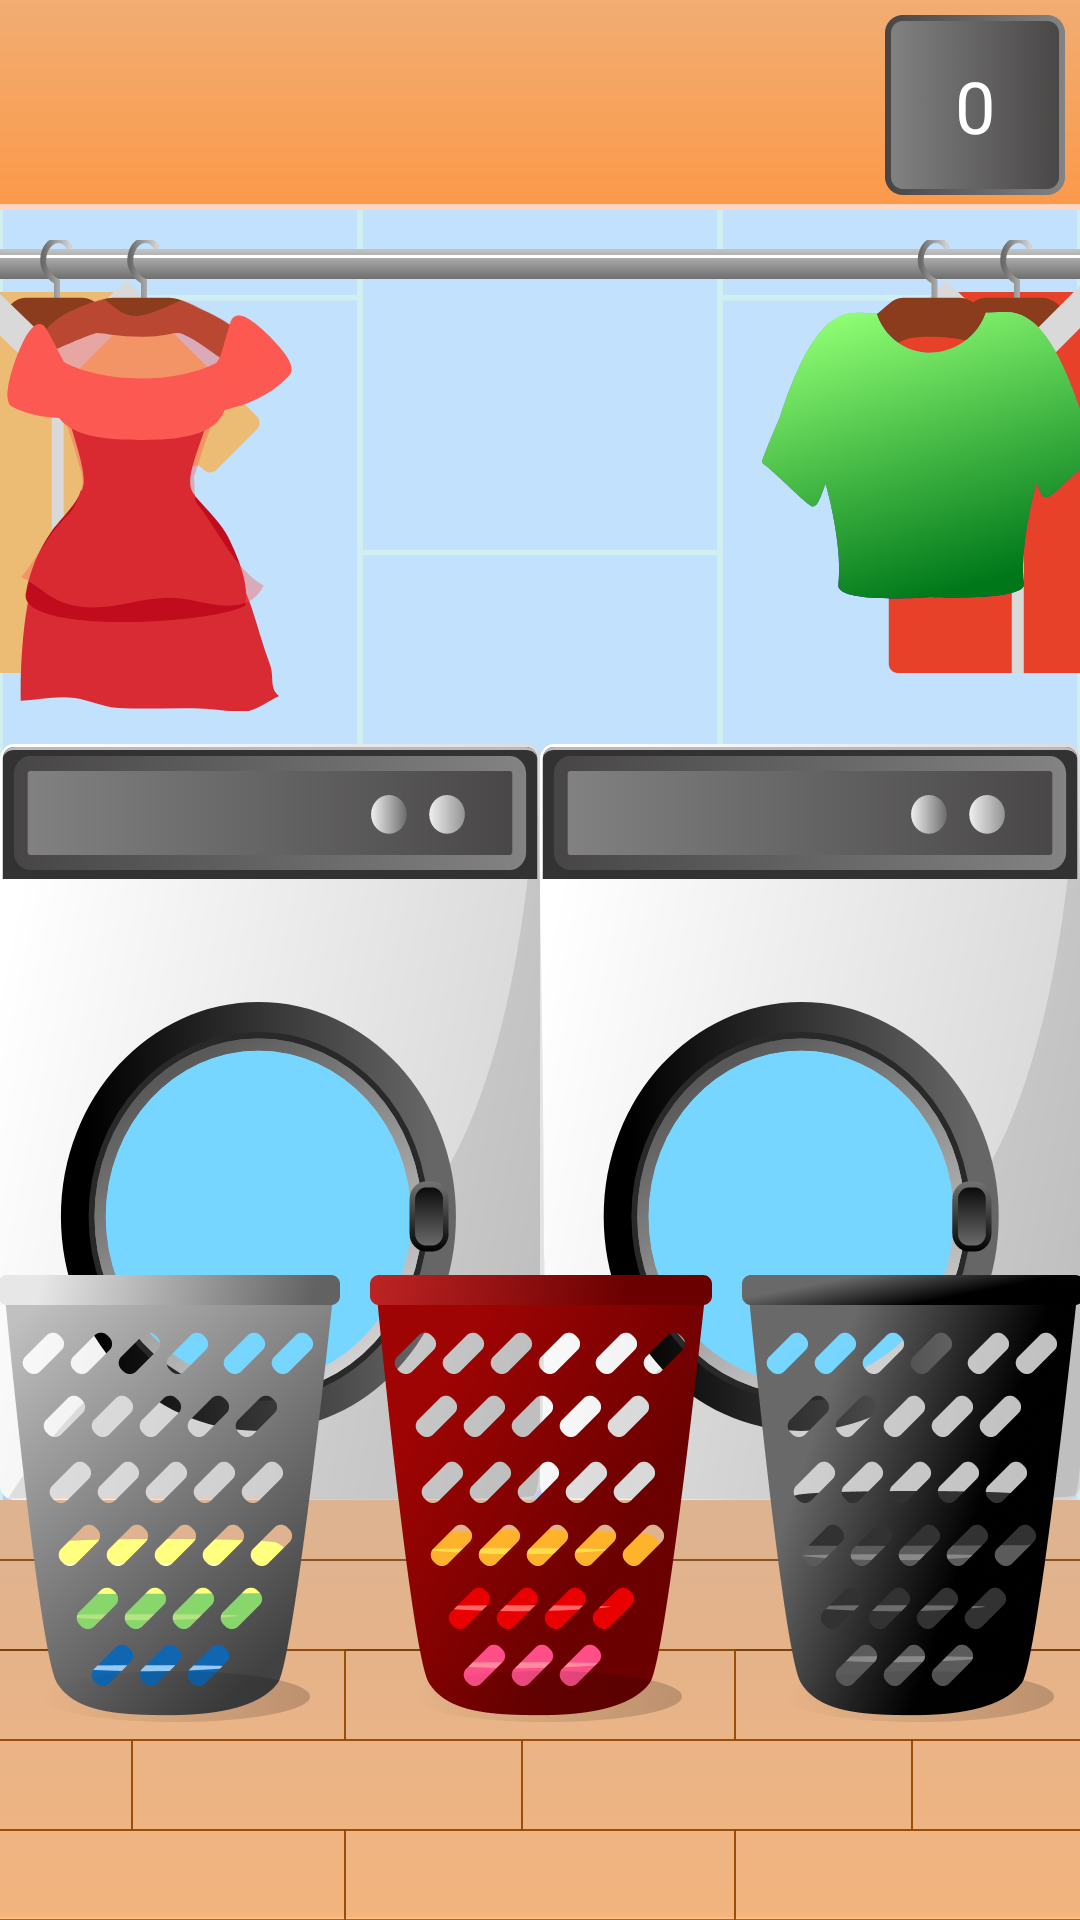

Write the Android layout XML for this screen, with the resource values it uses.
<!-- AndroidManifest.xml: application theme Theme.FunLaundry -->
<!-- res/layout/activity_game.xml -->
<?xml version="1.0" encoding="utf-8"?>
<androidx.constraintlayout.widget.ConstraintLayout xmlns:android="http://schemas.android.com/apk/res/android"
    xmlns:app="http://schemas.android.com/apk/res-auto"
    xmlns:tools="http://schemas.android.com/tools"
    android:layout_width="match_parent"
    android:layout_height="match_parent"
    tools:context=".GameActivity">

    <ImageView
        android:layout_width="match_parent"
        android:layout_height="match_parent"
        android:scaleType="centerCrop"
        android:src="@drawable/background_game"
        app:layout_constraintStart_toStartOf="parent"
        app:layout_constraintTop_toTopOf="parent" />

    <ImageView
        android:id="@+id/imageView4"
        android:layout_width="match_parent"
        android:layout_height="70dp"
        android:scaleType="fitXY"
        android:src="@drawable/top"
        app:layout_constraintStart_toStartOf="parent"
        app:layout_constraintTop_toTopOf="parent" />

    <ImageButton
        android:layout_width="60dp"
        android:layout_height="60dp"
        android:layout_marginTop="5dp"
        android:onClick="home"
        android:layout_marginStart="5dp"
        android:background="@drawable/back_sel"
        app:layout_constraintStart_toStartOf="parent"
        app:layout_constraintTop_toTopOf="parent" />

    <ImageView
        android:id="@+id/frame"
        android:layout_width="60dp"
        android:layout_height="60dp"
        android:layout_marginTop="5dp"
        android:layout_marginEnd="5dp"
        android:src="@drawable/frame_1"
        app:layout_constraintEnd_toEndOf="parent"
        app:layout_constraintTop_toTopOf="parent" />

    <TextView
        android:id="@+id/counter"
        android:layout_width="wrap_content"
        android:layout_height="wrap_content"
        android:maxWidth="60dp"
        android:maxHeight="60dp"
        android:textSize="24sp"
        android:textColor="@color/white"
        android:fontFamily="@font/lilitaone_regular"
        android:text="0"
        app:layout_constraintEnd_toEndOf="@id/frame"
        app:layout_constraintTop_toTopOf="@id/frame"
        app:layout_constraintBottom_toBottomOf="@+id/frame"
        app:layout_constraintStart_toStartOf="@id/frame"/>

    <ImageView
        android:id="@+id/imageView7"
        android:layout_width="match_parent"
        android:layout_height="157dp"
        android:layout_marginTop="10dp"
        android:scaleType="centerCrop"
        android:src="@drawable/clothe"
        app:layout_constraintTop_toBottomOf="@+id/imageView4" />

    <ImageView
        android:id="@+id/imageView5"
        android:layout_width="match_parent"
        android:layout_height="140dp"
        android:scaleType="centerCrop"
        android:src="@drawable/bot"
        app:layout_constraintBottom_toBottomOf="parent"
        app:layout_constraintStart_toStartOf="parent" />

    <ImageView
        android:id="@+id/imageView6"
        android:layout_width="match_parent"
        android:layout_height="252dp"
        android:scaleType="fitXY"
        android:src="@drawable/washing_machines"
        app:layout_constraintBottom_toTopOf="@+id/imageView5"
        app:layout_constraintStart_toStartOf="parent" />

    <ImageView
        android:id="@+id/clotheFrame"
        android:layout_width="80dp"
        android:layout_height="80dp"
        app:layout_constraintBottom_toBottomOf="parent"
        app:layout_constraintEnd_toEndOf="parent"
        app:layout_constraintStart_toStartOf="parent"
        app:layout_constraintTop_toTopOf="parent"
        app:layout_constraintVertical_bias="0.382" />

    <LinearLayout
        android:id="@+id/linearLayout"
        android:layout_width="362dp"
        android:layout_height="150dp"
        android:layout_marginBottom="601dp"
        app:layout_constraintBottom_toTopOf="@+id/imageView5"
        app:layout_constraintEnd_toEndOf="parent"
        app:layout_constraintStart_toStartOf="parent"
        app:layout_constraintTop_toTopOf="@+id/imageView5">
        <ImageButton
            android:id="@+id/greyBasket"
            android:layout_width="114dp"
            android:layout_height="150dp"
            android:onClick="greyBasket"
            android:background="@drawable/grey_basket"/>
        <Space
            android:layout_width="0dp"
            android:layout_height="0dp"
            android:layout_weight="1"/>
        <ImageButton
            android:id="@+id/redBasket"
            android:layout_width="114dp"
            android:layout_height="150dp"
            android:onClick="redBasket"
            android:background="@drawable/red_basket"/>
        <Space
            android:layout_width="0dp"
            android:layout_height="0dp"
            android:layout_weight="1"/>
        <ImageButton
            android:id="@+id/blackBasket"
            android:layout_width="114dp"
            android:layout_height="150dp"
            android:onClick="blackBasket"
            android:background="@drawable/black_basket"/>

    </LinearLayout>

</androidx.constraintlayout.widget.ConstraintLayout>
<!-- resources referenced by this layout -->
<resources>
  <!-- drawable background_game: png bitmap (drawable, 317737 bytes) -->
  <!-- drawable black_basket: png bitmap (drawable, 53024 bytes) -->
  <!-- drawable bot: vector/xml drawable (drawable, 3806 chars, omitted) -->
  <!-- drawable clothe: vector/xml drawable (drawable, 14271 chars, omitted) -->
  <!-- drawable frame_1: png bitmap (drawable, 24626 bytes) -->
  <!-- drawable grey_basket: png bitmap (drawable, 52317 bytes) -->
  <!-- drawable red_basket: png bitmap (drawable, 73285 bytes) -->
  <!-- drawable top (drawable) -->
  <vector xmlns:android="http://schemas.android.com/apk/res/android"
      xmlns:aapt="http://schemas.android.com/aapt"
      android:width="390dp"
      android:height="70dp"
      android:viewportWidth="390"
      android:viewportHeight="70">
    <group>
      <clip-path
          android:pathData="M0,0h390v70h-390z"/>
      <path
          android:pathData="M0,0H390V70H0V0Z">
        <aapt:attr name="android:fillColor">
          <gradient 
              android:startX="195"
              android:startY="70"
              android:endX="195"
              android:endY="-14"
              android:type="linear">
            <item android:offset="0" android:color="#FFFC9949"/>
            <item android:offset="1" android:color="#FFEFB17B"/>
          </gradient>
        </aapt:attr>
      </path>
      <group>
        <clip-path
            android:pathData="M0,0H390V70H0V0Z"/>
        <path
            android:pathData="M390,68H0V72H390V68Z"
            android:fillColor="#FFD5C1"/>
      </group>
    </group>
  </vector>
  <!-- drawable washing_machines: vector/xml drawable (drawable, 13699 chars, omitted) -->
  <style name="Theme.FunLaundry" parent="Base.Theme.FunLaundry" />
  <style name="Base.Theme.FunLaundry" parent="Theme.Material3.DayNight.NoActionBar">
          
          
      </style>
  <!-- not gathered from this repository: default colours our renderer supplied (Android Studio template values) -->
  <color name="white">#FFFFFFFF</color>
</resources>
